Labelled photos from "Data", an image-classification folder in gtmray/gesture_controlled_gaming. The possible labels are: down, left, right.

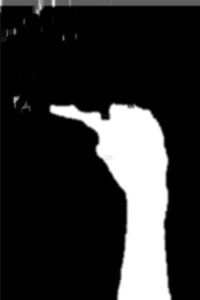
Label: left

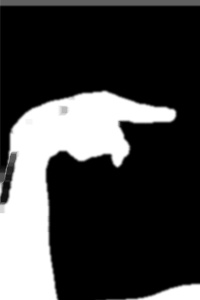
Label: right

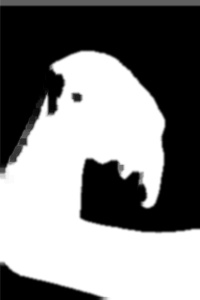
Label: down

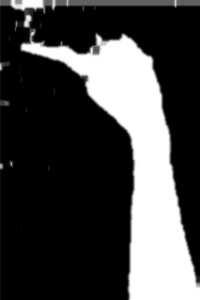
Label: left

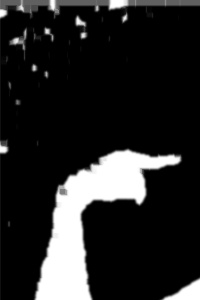
Label: right

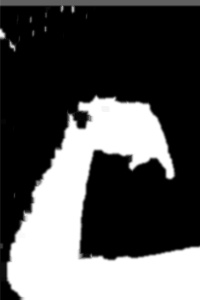
Label: down
